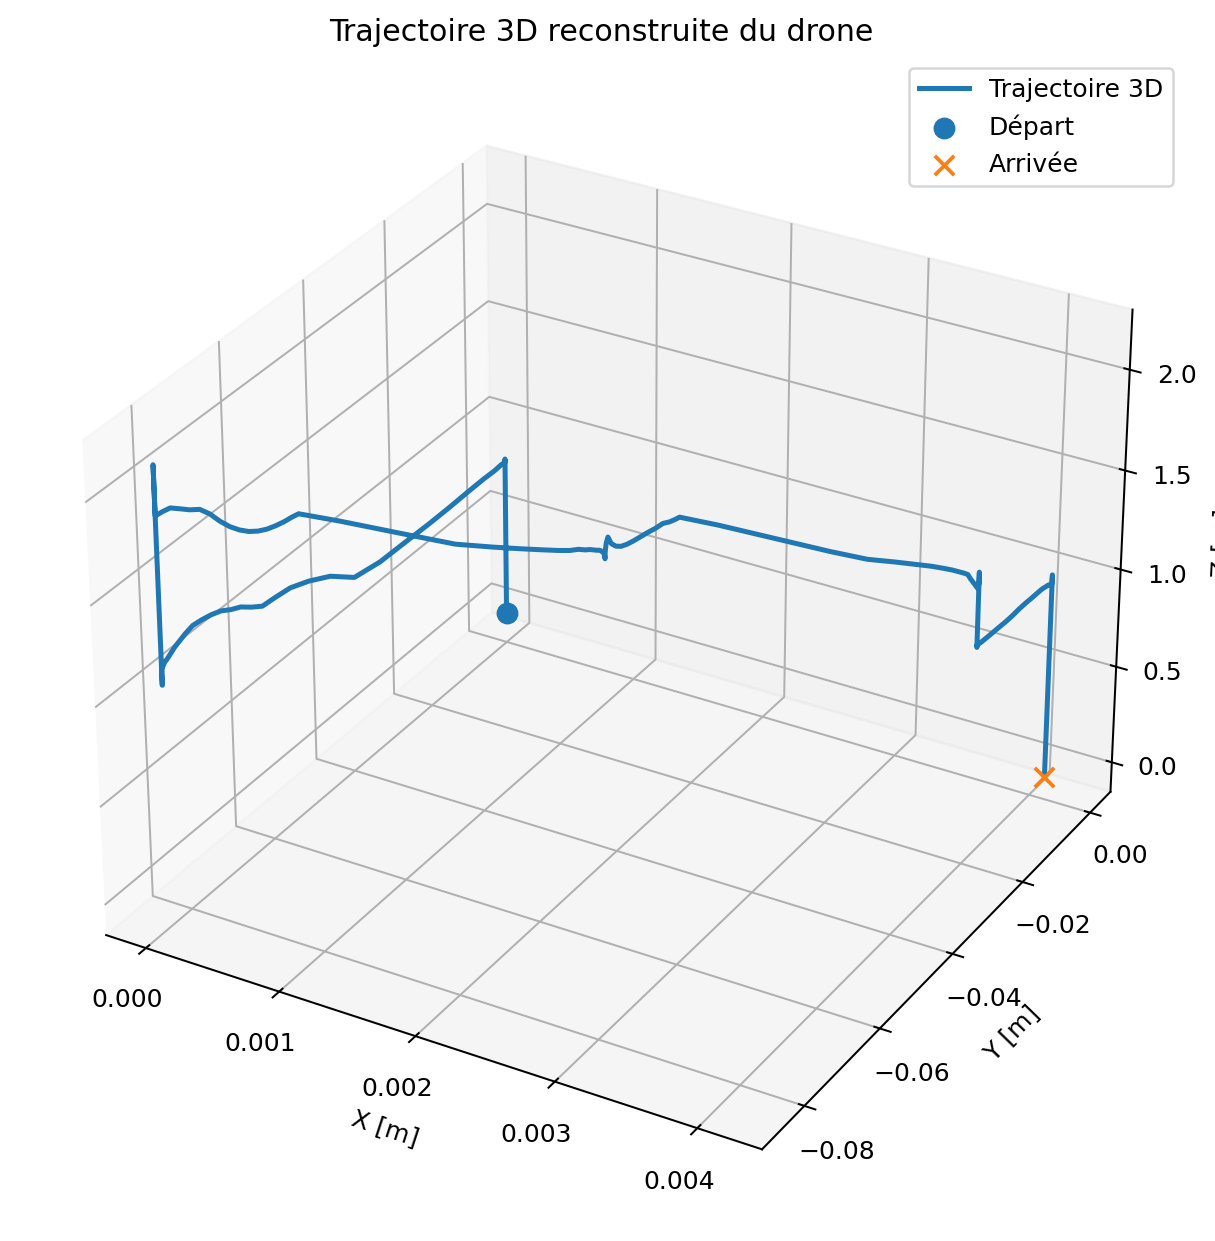

Source data for this figure (header and first rows):
t_s, dt_s, flight_mask, roll, pitch, yaw, yaw_unwrapped_deg, vgx, vgy, vgz, vxy, agx, agy, agz, vx_world_m_s, vy_world_m_s, vz_odom_m_s, vz_fused_m_s, az_world_dyn_m_s2, h, tof, h_fused, z_meas_m, x_m
0.0, 0.1, 0, 0, 0, 0, 0.0, 0, 0, 0, 0.0, 5.0, -10.0, -999.0, 0.0, 0.0, 0.0, 0.0, -0.1132, 0, 10, 6.0, 0.06, 0.0
0.1035, 0.1035, 0, 0, 0, 0, 0.0, 0, 0, 0, 0.0, 6.0, -10.0, -998.0, 0.0, 0.0, 0.0, 0.0, 0.08676, 0, 10, 6.0, 0.06, 0.0
0.2041, 0.1006, 0, 0, 0, 0, 0.0, 0, 0, 0, 0.0, 5.0, -11.0, -996.0, 0.0, 0.0, 0.0, 0.0, 0.6468, 0, 10, 6.0, 0.06, 0.0
0.331, 0.1269, 0, 0, 0, 0, 0.0, 0, 0, 0, 0.0, 5.0, -10.0, -1000, 0.0, 0.0, 0.0, 0.0, 0.2948, 0, 10, 6.0, 0.06, 0.0
0.4313, 0.1003, 0, 0, 0, 0, 0.0, 0, 0, 0, 0.0, 7.0, -10.0, -998.0, 0.0, 0.0, 0.0, 0.0, 0.4132, 0, 10, 6.0, 0.06, 0.0
0.5364, 0.1051, 0, 0, 0, 0, 0.0, 0, 0, 0, 0.0, 6.0, -10.0, -1001, 0.0, 0.0, 0.0, 0.0, -0.09212, 0, 10, 6.0, 0.06, 0.0
0.6384, 0.102, 0, 0, 0, 0, 0.0, 0, 0, 0, 0.0, 5.0, -9.0, -1000, 0.0, 0.0, 0.0, 0.0, -0.2963, 0, 10, 6.0, 0.06, 0.0
0.7896, 0.1513, 0, 0, 0, 0, 0.0, 0, 0, 0, 0.0, 6.0, -10.0, -999.0, 0.0, 0.0, 0.0, 0.0, -0.2597, 0, 10, 6.0, 0.06, 0.0
0.8903, 0.1007, 0, 0, 0, 0, 0.0, 0, 0, 0, 0.0, 5.0, -10.0, -999.0, 0.0, 0.0, 0.0, 0.0, -0.2304, 0, 10, 6.0, 0.06, 0.0
0.9913, 0.101, 0, 0, 0, 0, 0.0, 0, 0, 0, 0.0, 5.0, -9.0, -999.0, 0.0, 0.0, 0.0, 0.0, -0.207, 0, 10, 6.0, 0.06, 0.0
1.093, 0.1016, 0, 0, 0, 0, 0.0, 0, 0, 0, 0.0, 7.0, -11.0, -1000, 0.0, 0.0, 0.0, 0.0, -0.3882, 0, 10, 6.0, 0.06, 0.0
1.197, 0.104, 0, 0, 0, 0, 0.0, 0, 0, 0, 0.0, 6.0, -11.0, -999.0, 0.0, 0.0, 0.0, 0.0, -0.3332, 0, 10, 6.0, 0.06, 0.0
1.298, 0.1007, 0, 0, 0, 0, 0.0, 0, 0, 0, 0.0, 5.0, -9.0, -998.0, 0.0, 0.0, 0.0, 0.0, -0.08924, 0, 10, 6.0, 0.06, 0.0
1.398, 0.1002, 0, 0, 0, 0, 0.0, 0, 0, 0, 0.0, 5.0, -10.0, -998.0, 0.0, 0.0, 0.0, 0.0, 0.106, 0, 10, 6.0, 0.06, 0.0
1.499, 0.1017, 0, 0, 0, 0, 0.0, 0, 0, 0, 0.0, 6.0, -11.0, -997.0, 0.0, 0.0, 0.0, 0.0, 0.4621, 0, 10, 6.0, 0.06, 0.0
1.6, 0.1008, 0, 0, 0, 0, 0.0, 0, 0, 0, 0.0, 5.0, -11.0, -1000, 0.0, 0.0, 0.0, 0.0, 0.1471, 0, 10, 6.0, 0.06, 0.0
1.706, 0.1055, 0, 0, 0, 0, 0.0, 0, 0, 0, 0.0, 6.0, -10.0, -999.0, 0.0, 0.0, 0.0, 0.0, 0.09499, 0, 10, 6.0, 0.06, 0.0
1.807, 0.1015, 0, 0, 0, 0, 0.0, 0, 0, 0, 0.0, 6.0, -10.0, -1002, 0.0, 0.0, 0.0, 0.0, -0.5467, 0, 10, 6.0, 0.06, 0.0
1.909, 0.102, 0, 0, 0, 0, 0.0, 0, 0, 0, 0.0, 6.0, -10.0, -998.0, 0.0, 0.0, 0.0, 0.0, -0.26, 0, 10, 6.0, 0.06, 0.0
2.012, 0.1029, 0, 0, 0, 0, 0.0, 0, 0, 0, 0.0, 6.0, -10.0, -998.0, 0.0, 0.0, 0.0, 0.0, -0.03062, 0, 10, 6.0, 0.06, 0.0
2.116, 0.1042, 0, 0, 0, 0, 0.0, 0, 0, 0, 0.0, 6.0, -10.0, -998.0, 0.0, 0.0, 0.0, 0.0, 0.1529, 0, 10, 6.0, 0.06, 0.0
2.222, 0.1052, 0, 0, 0, 0, 0.0, 0, 0, 0, 0.0, 6.0, -10.0, -998.0, 0.0, 0.0, 0.0, 0.0, 0.2996, 0, 10, 6.0, 0.06, 0.0
2.324, 0.1023, 0, 0, 0, 0, 0.0, 0, 0, 0, 0.0, 6.0, -11.0, -999.0, 0.0, 0.0, 0.0, 0.0, 0.2171, 0, 10, 6.0, 0.06, 0.0
2.427, 0.1031, 0, 0, 0, 0, 0.0, 0, 0, 0, 0.0, 5.0, -9.0, -1000, 0.0, 0.0, 0.0, 0.0, -0.049, 0, 10, 6.0, 0.06, 0.0
2.528, 0.1014, 0, 0, 0, 0, 0.0, 0, 0, 0, 0.0, 4.0, -9.0, -1001, 0.0, 0.0, 0.0, 0.0, -0.4618, 0, 10, 6.0, 0.06, 0.0
2.629, 0.1002, 0, 0, 0, 0, 0.0, 0, 0, 0, 0.0, 6.0, -11.0, -997.0, 0.0, 0.0, 0.0, 0.0, 0.007876, 0, 10, 6.0, 0.06, 0.0
2.733, 0.1048, 0, 0, 0, 0, 0.0, 0, 0, 0, 0.0, 6.0, -10.0, -999.0, 0.0, 0.0, 0.0, 0.0, -0.01635, 0, 10, 6.0, 0.06, 0.0
2.837, 0.1039, 0, 0, 0, 0, 0.0, 0, 0, 0, 0.0, 6.0, -10.0, -998.0, 0.0, 0.0, 0.0, 0.0, 0.1643, 0, 10, 6.0, 0.06, 0.0
2.941, 0.1037, 0, 0, 0, 0, 0.0, 0, 0, 0, 0.0, 7.0, -12.0, -999.0, 0.0, 0.0, 0.0, 0.0, 0.1088, 0, 10, 6.0, 0.06, 0.0
3.041, 0.1005, 0, 0, 0, 0, 0.0, 0, 0, 0, 0.0, 6.0, -10.0, -999.0, 0.0, 0.0, 0.0, 0.0, 0.06437, 0, 10, 6.0, 0.06, 0.0
3.145, 0.1035, 0, 0, 0, 0, 0.0, 0, 0, 0, 0.0, 6.0, -9.0, -996.0, 0.0, 0.0, 0.0, 0.0, 0.6288, 0, 10, 6.0, 0.06, 0.0
3.246, 0.1012, 0, 0, 0, 0, 0.0, 0, 0, 0, 0.0, 6.0, -9.0, -999.0, 0.0, 0.0, 0.0, 0.0, 0.4804, 0, 10, 6.0, 0.06, 0.0
3.347, 0.1005, 0, 0, 0, 0, 0.0, 0, 0, 0, 0.0, 5.0, -10.0, -997.0, 0.0, 0.0, 0.0, 0.0, 0.7617, 0, 10, 6.0, 0.06, 0.0
3.449, 0.1025, 0, 0, 0, 0, 0.0, 0, 0, 0, 0.0, 6.0, -10.0, -999.0, 0.0, 0.0, 0.0, 0.0, 0.5867, 0, 10, 6.0, 0.06, 0.0
3.554, 0.1051, 0, 0, 0, 0, 0.0, 0, 0, 0, 0.0, 4.0, -9.0, -998.0, 0.0, 0.0, 0.0, 0.0, 0.6467, 0, 10, 6.0, 0.06, 0.0
3.655, 0.1006, 0, 0, 0, 0, 0.0, 0, 0, 0, 0.0, 6.0, -10.0, -998.0, 0.0, 0.0, 0.0, 0.0, 0.6947, 0, 10, 6.0, 0.06, 0.0
3.756, 0.1016, 0, 0, 0, 0, 0.0, 0, 0, 0, 0.0, 5.0, -9.0, -999.0, 0.0, 0.0, 0.0, 0.0, 0.5331, 0, 10, 6.0, 0.06, 0.0
3.859, 0.1021, 0, 0, 0, 0, 0.0, 0, 0, 0, 0.0, 5.0, -11.0, -997.0, 0.0, 0.0, 0.0, 0.0, 0.8039, 0, 10, 6.0, 0.06, 0.0
3.962, 0.104, 0, 0, 0, 0, 0.0, 0, 0, 0, 0.0, 5.0, -13.0, -997.0, 0.0, 0.0, 0.0, 0.0, 1.02, 0, 10, 6.0, 0.06, 0.0
4.064, 0.102, 0, 0, 0, 0, 0.0, 0, 0, 0, 0.0, 4.0, -10.0, -998.0, 0.0, 0.0, 0.0, 0.0, 0.9937, 0, 10, 6.0, 0.06, 0.0
4.167, 0.1021, 0, 0, 0, 0, 0.0, 0, 0, 0, 0.0, 6.0, -9.0, -995.0, 0.0, 0.0, 0.0, 0.0, 1.572, 0, 10, 6.0, 0.06, 0.0
4.268, 0.1019, 0, 0, 0, 0, 0.0, 0, 0, 0, 0.0, 6.0, -11.0, -1000, 0.0, 0.0, 0.0, 0.0, 1.035, 0, 10, 6.0, 0.06, 0.0
4.371, 0.1029, 0, 0, 0, 0, 0.0, 0, 0, 0, 0.0, 5.0, -9.0, -997.0, 0.0, 0.0, 0.0, 0.0, 1.206, 0, 10, 6.0, 0.06, 0.0
4.473, 0.1015, 0, 0, 0, 0, 0.0, 0, 0, 0, 0.0, 5.0, -10.0, -997.0, 0.0, 0.0, 0.0, 0.0, 1.342, 0, 10, 6.0, 0.06, 0.0
4.575, 0.1021, 0, 0, 0, 0, 0.0, 0, 0, 0, 0.0, 5.0, -10.0, -997.0, 0.0, 0.0, 0.0, 0.0, 1.451, 0, 10, 6.0, 0.06, 0.0
4.677, 0.1021, 0, 0, 0, 0, 0.0, 0, 0, 0, 0.0, 4.0, -9.0, -1000, 0.0, 0.0, 0.0, 0.0, 0.938, 0, 10, 6.0, 0.06, 0.0
4.778, 0.1014, 0, 0, 0, 0, 0.0, 0, 0, 0, 0.0, 4.0, -9.0, -1000, 0.0, 0.0, 0.0, 0.0, 0.5277, 0, 10, 6.0, 0.06, 0.0
4.88, 0.102, 0, 0, 0, 0, 0.0, 0, 0, 0, 0.0, 5.0, -10.0, -999.0, 0.0, 0.0, 0.0, 0.0, 0.3995, 0, 10, 6.0, 0.06, 0.0
4.982, 0.1012, 0, 0, 0, 0, 0.0, 0, 0, 0, 0.0, 6.0, -9.0, -1000, 0.0, 0.0, 0.0, 0.0, 0.09698, 0, 10, 6.0, 0.06, 0.0
5.084, 0.1027, 0, 0, 0, 0, 0.0, 0, 0, 0, 0.0, 6.0, -10.0, -997.0, 0.0, 0.0, 0.0, 0.0, 0.4549, 0, 10, 6.0, 0.06, 0.0
5.187, 0.1021, 0, 0, 0, 0, 0.0, 0, 0, 0, 0.0, 4.0, -11.0, -1001, 0.0, 0.0, 0.0, 0.0, -0.0587, 0, 10, 6.0, 0.06, 0.0
5.289, 0.1028, 0, 0, 0, 0, 0.0, 0, 0, 0, 0.0, 4.0, -10.0, -1000, 0.0, 0.0, 0.0, 0.0, -0.2696, 0, 10, 6.0, 0.06, 0.0
5.394, 0.105, 0, 0, 0, 0, 0.0, 0, 0, 0, 0.0, 5.0, -10.0, -998.0, 0.0, 0.0, 0.0, 0.0, -0.03833, 0, 10, 6.0, 0.06, 0.0
5.497, 0.1029, 0, 0, 0, 0, 0.0, 0, 0, 0, 0.0, 6.0, -10.0, -1001, 0.0, 0.0, 0.0, 0.0, -0.4533, 0, 10, 6.0, 0.06, 0.0
5.6, 0.1025, 0, 0, 0, 0, 0.0, 0, 0, 0, 0.0, 7.0, -10.0, -996.0, 0.0, 0.0, 0.0, 0.0, 0.2147, 0, 10, 6.0, 0.06, 0.0
5.705, 0.1053, 0, 0, 0, 0, 0.0, 0, 0, 0, 0.0, 6.0, -11.0, -1000, 0.0, 0.0, 0.0, 0.0, -0.05089, 0, 10, 6.0, 0.06, 0.0
5.807, 0.1023, 0, 0, 0, 0, 0.0, 0, 0, 0, 0.0, 6.0, -10.0, -998.0, 0.0, 0.0, 0.0, 0.0, 0.1366, 0, 10, 6.0, 0.06, 0.0
5.912, 0.1045, 0, 0, 0, 0, 0.0, 0, 0, 0, 0.0, 6.0, -10.0, -1000, 0.0, 0.0, 0.0, 0.0, -0.1133, 0, 10, 6.0, 0.06, 0.0
6.016, 0.1041, 0, 0, 0, 0, 0.0, 0, 0, 0, 0.0, 5.0, -9.0, -1001, 0.0, 0.0, 0.0, 0.0, -0.5133, 0, 10, 6.0, 0.06, 0.0
6.12, 0.1036, 0, 0, 0, 0, 0.0, 0, 0, 0, 0.0, 6.0, -11.0, -1000, 0.0, 0.0, 0.0, 0.0, -0.6333, 0, 10, 6.0, 0.06, 0.0
... 631 more rows
